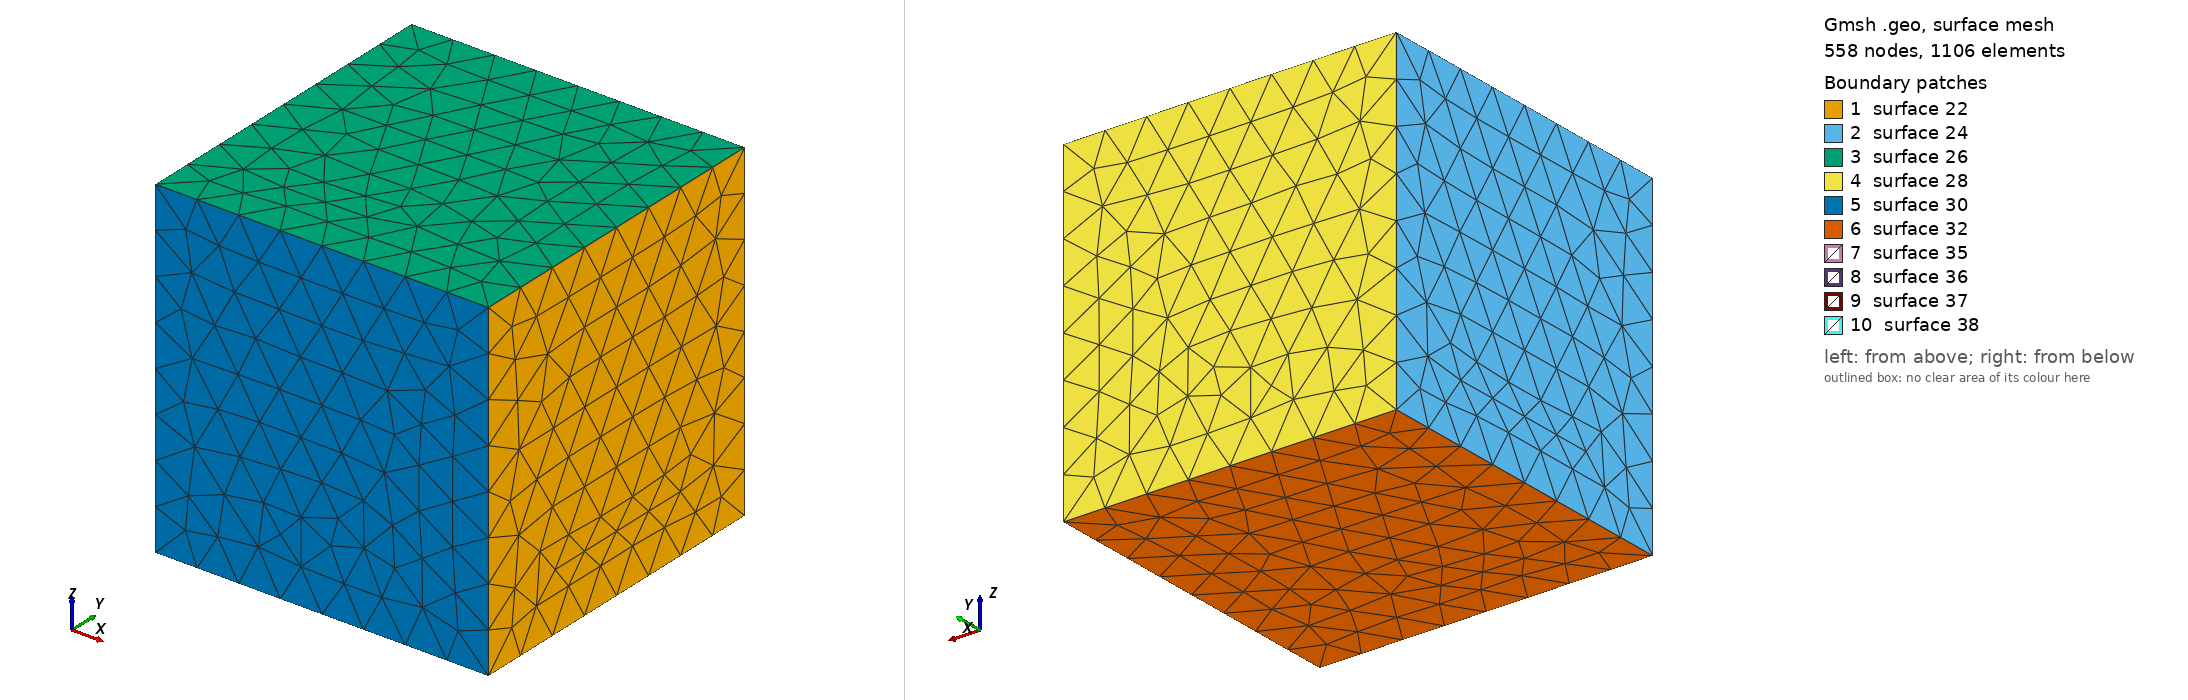

Gmsh geometry script, surface-meshed: 558 nodes, 1106 surface elements. Boundary patches (legend numbers): 1 surface 22, 2 surface 24, 3 surface 26, 4 surface 28, 5 surface 30, 6 surface 32, 7 surface 35, 8 surface 36, 9 surface 37, 10 surface 38. Left view from above one corner, right view from below the opposite corner. The script declares no physical surfaces, so the legend lists its geometric surfaces. The drawing asked Gmsh for element sizes between 1% and 20% of the model's largest extent; the script's own settings can give other sizes.

=== sphere.geo (drawn) ===
sizeo = 0.8;
a = 2*Pi;
Point(1) = {0, 0, 0, sizeo};
Point(2) = {a, 0, 0, sizeo};
Point(3) = {a, a, 0, sizeo};
Point(4) = {0, a, 0, sizeo};
Point(5) = {0, 0, a, sizeo};
Point(6) = {a, 0, a, sizeo};
Point(7) = {a, a, a, sizeo};
Point(8) = {0, a, a, sizeo};

r = 0.5;
sizei = 0.3;
Point(9) = {a/2, a/2, a/2, 1};
Point(10) = {a/2+r, a/2, a/2, sizei};
Point(11) = {a/2-r, a/2, a/2, sizei};
Point(12) = {a/2, a/2+r, a/2, sizei};
Point(13) = {a/2, a/2-r, a/2, sizei};
Point(14) = {a/2, a/2, a/2+r, sizei};
Point(15) = {a/2, a/2, a/2-r, sizei};


Line(1) = {1, 2};
Line(2) = {2, 3};
Line(3) = {3, 4};
Line(4) = {4, 1};
Line(5) = {1, 5};
Line(6) = {5, 6};
Line(7) = {6, 2};
Line(8) = {6, 7};
Line(9) = {7, 3};
Line(10) = {7, 8};
Line(11) = {8, 4};
Line(12) = {8, 5};

Circle(13) = {10, 9, 15};
Circle(14) = {14, 9, 10};
Circle(15) = {14, 9, 11};
Circle(16) = {11, 9, 15};
Circle(17) = {14, 9, 12};
Circle(18) = {12, 9, 15};
Circle(19) = {14, 9, 13};
Circle(20) = {13, 9, 15};


Line Loop(21) = {9, -2, -7, 8};
Plane Surface(22) = {21};
Line Loop(23) = {11, 4, 5, -12};
Plane Surface(24) = {23};
Line Loop(25) = {6, 8, 10, 12};
Plane Surface(26) = {25};
Line Loop(27) = {10, 11, -3, -9};
Plane Surface(28) = {27};
Line Loop(29) = {-6, -5, 1, -7};
Plane Surface(30) = {29};
Line Loop(31) = {1, 2, 3, 4};
Plane Surface(32) = {31};


Line Loop(35) = {17, 18, -13, -14};
Ruled Surface(35) = {35};
Line Loop(36) = {19, 20, -13, -14};
Ruled Surface(36) = {36};
Line Loop(37) = {15, 16, -18, -17};
Ruled Surface(37) = {37};
Line Loop(38) = {16, -20, -19, 15};
Ruled Surface(38) = {38};


Surface Loop(41) = {26, 30, 24, 28, 32, 22};

Surface Loop(42) = {36, 38, 37, 35};

Volume(43) = {41, 42};
Physical Volume(1) = {43};

Periodic Surface 22 {9, -2, -7, 8} = 24 {11, 4, 5, -12};
Periodic Surface 26 {6, 8, 10, 12} = 32 {1, 2, 3, 4};
Periodic Surface 28 {10, 11, -3, -9} = 30 {-6, -5, 1, -7};
